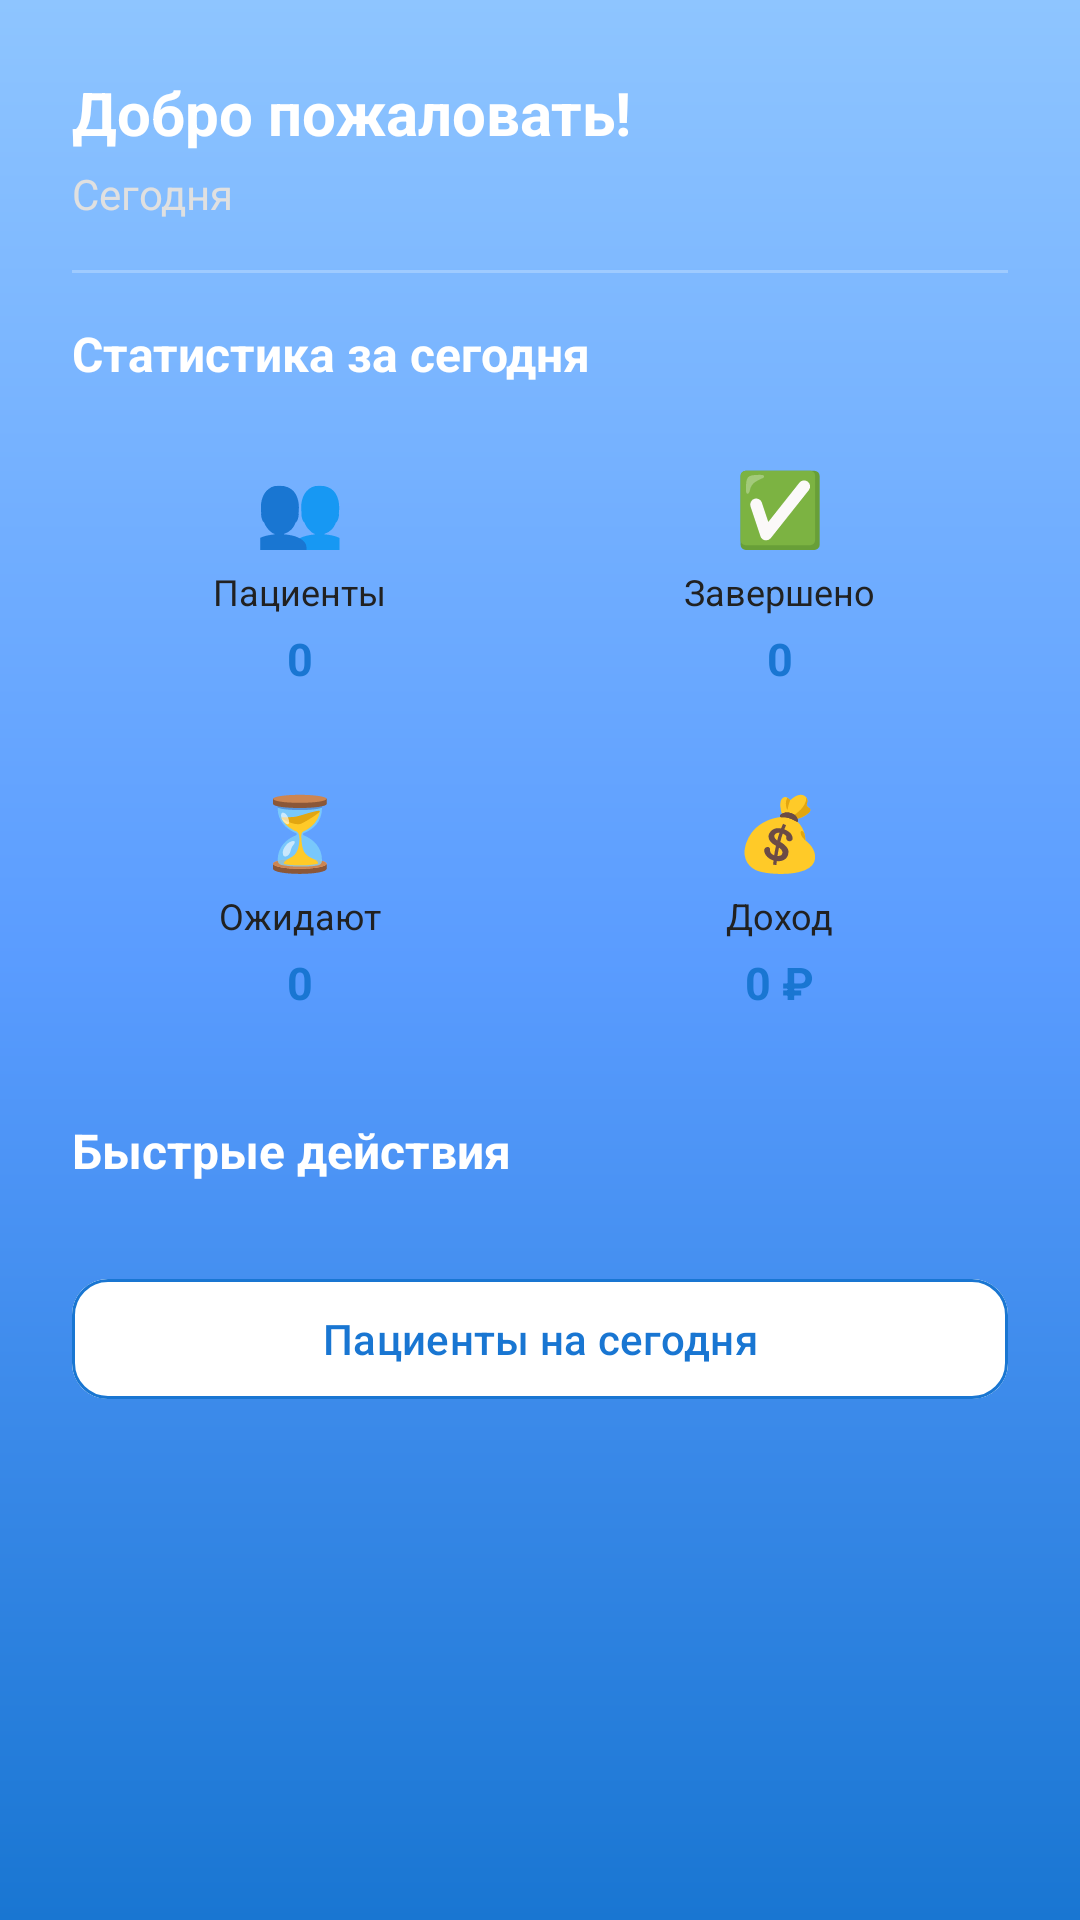

Android layout source for this screen:
<!-- AndroidManifest.xml: application theme Theme.VetCare -->
<!-- res/layout/fragment_veterinarian_home.xml -->
<?xml version="1.0" encoding="utf-8"?>
<LinearLayout xmlns:android="http://schemas.android.com/apk/res/android"
    xmlns:app="http://schemas.android.com/apk/res-auto"
    android:layout_width="match_parent"
    android:layout_height="match_parent"
    android:orientation="vertical"
    android:background="@drawable/background_app"
    android:padding="24dp">

    
    <LinearLayout
        android:layout_width="match_parent"
        android:layout_height="wrap_content"
        android:orientation="horizontal"
        android:layout_marginBottom="16dp">

        <LinearLayout
            android:layout_width="0dp"
            android:layout_height="wrap_content"
            android:layout_weight="1"
            android:orientation="vertical">

            <TextView
                android:id="@+id/tvGreeting"
                android:layout_width="wrap_content"
                android:layout_height="wrap_content"
                android:text="Добро пожаловать!"
                android:textSize="20sp"
                android:textStyle="bold"
                android:textColor="@color/white"/>

            <TextView
                android:id="@+id/tvTodayDate"
                android:layout_width="wrap_content"
                android:layout_height="wrap_content"
                android:text="Сегодня"
                android:textSize="14sp"
                android:textColor="@color/text_light_secondary"
                android:layout_marginTop="4dp"/>
        </LinearLayout>

    </LinearLayout>

    
    <View
        android:layout_width="match_parent"
        android:layout_height="1dp"
        android:background="#40FFFFFF"
        android:layout_marginBottom="16dp"/>

    
    <TextView
        android:layout_width="match_parent"
        android:layout_height="wrap_content"
        android:text="Статистика за сегодня"
        android:textSize="16sp"
        android:textStyle="bold"
        android:textColor="@color/white"
        android:layout_marginBottom="12dp"/>

    
    <LinearLayout
        android:layout_width="match_parent"
        android:layout_height="wrap_content"
        android:orientation="horizontal"
        android:layout_marginBottom="8dp">

        
        <LinearLayout
            android:id="@+id/cardPatients"
            android:layout_width="0dp"
            android:layout_height="100dp"
            android:layout_weight="1"
            android:layout_marginEnd="4dp"
            android:orientation="vertical"
            android:gravity="center"
            android:background="@drawable/card_background"
            android:padding="12dp">

            <TextView
                android:id="@+id/statIconPatients"
                android:layout_width="wrap_content"
                android:layout_height="wrap_content"
                android:text="👥"
                android:textSize="24sp"
                android:layout_marginBottom="4dp"/>

            <TextView
                android:id="@+id/statTitlePatients"
                android:layout_width="wrap_content"
                android:layout_height="wrap_content"
                android:text="Пациенты"
                android:textSize="12sp"
                android:textColor="@color/text_color"
                android:layout_marginBottom="4dp"/>

            <TextView
                android:id="@+id/statValuePatients"
                android:layout_width="wrap_content"
                android:layout_height="wrap_content"
                android:text="0"
                android:textSize="15sp"
                android:textStyle="bold"
                android:textColor="@color/primary"/>
        </LinearLayout>

        
        <LinearLayout
            android:id="@+id/cardCompleted"
            android:layout_width="0dp"
            android:layout_height="100dp"
            android:layout_weight="1"
            android:layout_marginStart="4dp"
            android:orientation="vertical"
            android:gravity="center"
            android:background="@drawable/card_background"
            android:padding="12dp">

            <TextView
                android:id="@+id/statIconCompleted"
                android:layout_width="wrap_content"
                android:layout_height="wrap_content"
                android:text="✅"
                android:textSize="24sp"
                android:layout_marginBottom="4dp"/>

            <TextView
                android:id="@+id/statTitleCompleted"
                android:layout_width="wrap_content"
                android:layout_height="wrap_content"
                android:text="Завершено"
                android:textSize="12sp"
                android:textColor="@color/text_color"
                android:layout_marginBottom="4dp"/>

            <TextView
                android:id="@+id/statValueCompleted"
                android:layout_width="wrap_content"
                android:layout_height="wrap_content"
                android:text="0"
                android:textSize="15sp"
                android:textStyle="bold"
                android:textColor="@color/primary"/>
        </LinearLayout>
    </LinearLayout>

    
    <LinearLayout
        android:layout_width="match_parent"
        android:layout_height="wrap_content"
        android:orientation="horizontal"
        android:layout_marginBottom="24dp">

        
        <LinearLayout
            android:id="@+id/cardWaiting"
            android:layout_width="0dp"
            android:layout_height="100dp"
            android:layout_weight="1"
            android:layout_marginEnd="4dp"
            android:orientation="vertical"
            android:gravity="center"
            android:background="@drawable/card_background"
            android:padding="12dp">

            <TextView
                android:id="@+id/statIconWaiting"
                android:layout_width="wrap_content"
                android:layout_height="wrap_content"
                android:text="⏳"
                android:textSize="24sp"
                android:layout_marginBottom="4dp"/>

            <TextView
                android:id="@+id/statTitleWaiting"
                android:layout_width="wrap_content"
                android:layout_height="wrap_content"
                android:text="Ожидают"
                android:textSize="12sp"
                android:textColor="@color/text_color"
                android:layout_marginBottom="4dp"/>

            <TextView
                android:id="@+id/statValueWaiting"
                android:layout_width="wrap_content"
                android:layout_height="wrap_content"
                android:text="0"
                android:textSize="15sp"
                android:textStyle="bold"
                android:textColor="@color/primary"/>
        </LinearLayout>

        
        <LinearLayout
            android:id="@+id/cardRevenue"
            android:layout_width="0dp"
            android:layout_height="100dp"
            android:layout_weight="1"
            android:layout_marginStart="4dp"
            android:orientation="vertical"
            android:gravity="center"
            android:background="@drawable/card_background"
            android:padding="12dp">

            <TextView
                android:id="@+id/statIconRevenue"
                android:layout_width="wrap_content"
                android:layout_height="wrap_content"
                android:text="💰"
                android:textSize="24sp"
                android:layout_marginBottom="4dp"/>

            <TextView
                android:id="@+id/statTitleRevenue"
                android:layout_width="wrap_content"
                android:layout_height="wrap_content"
                android:text="Доход"
                android:textSize="12sp"
                android:textColor="@color/text_color"
                android:layout_marginBottom="4dp"/>

            <TextView
                android:id="@+id/statValueRevenue"
                android:layout_width="wrap_content"
                android:layout_height="wrap_content"
                android:text="0 ₽"
                android:textSize="15sp"
                android:textStyle="bold"
                android:textColor="@color/primary"/>
        </LinearLayout>
    </LinearLayout>

    
    <ProgressBar
        android:id="@+id/progressBar"
        android:layout_width="wrap_content"
        android:layout_height="wrap_content"
        android:layout_gravity="center"
        android:visibility="gone"
        android:layout_marginVertical="16dp"/>

    
    <TextView
        android:layout_width="match_parent"
        android:layout_height="wrap_content"
        android:text="Быстрые действия"
        android:textSize="16sp"
        android:textStyle="bold"
        android:textColor="@color/white"
        android:layout_marginBottom="12dp"/>

    
    <TextView
        android:id="@+id/tvEmpty"
        android:layout_width="match_parent"
        android:layout_height="wrap_content"
        android:textSize="14sp"
        android:gravity="center"
        android:textColor="@color/text_light_secondary"
        android:layout_marginBottom="16dp"
        android:visibility="gone"/>

    
    <androidx.recyclerview.widget.RecyclerView
        android:id="@+id/recyclerPets"
        android:layout_width="match_parent"
        android:layout_height="0dp"
        android:layout_weight="1"
        android:visibility="gone"/>

    
    <com.google.android.material.button.MaterialButton
        android:id="@+id/btnViewPatients"
        android:layout_width="match_parent"
        android:layout_height="48dp"
        android:layout_marginTop="16dp"
        android:text="Пациенты на сегодня"
        android:backgroundTint="@color/white"
        android:textColor="@color/primary"
        app:strokeColor="@color/primary"
        app:strokeWidth="1dp"
        app:cornerRadius="12dp"/>

</LinearLayout>
<!-- resources referenced by this layout -->
<resources>
  <color name="primary">#1976D2</color>
  <color name="text_color">#212121</color>
  <color name="text_light_secondary">#E0E0E0</color>
  <color name="white">#FFFFFF</color>
  <!-- drawable background_app (drawable) -->
  <shape xmlns:android="http://schemas.android.com/apk/res/android">
      <gradient
          android:startColor="#FF8EC5FF"
          android:centerColor="#FF5A9CFF"
          android:endColor="#FF1976D2"
          android:angle="145" />
  </shape>
  <style name="Theme.VetCare" parent="Base.Theme.VetCare" />
  <style name="Base.Theme.VetCare" parent="Theme.Material3.DayNight.NoActionBar">
          
          
      </style>
</resources>
